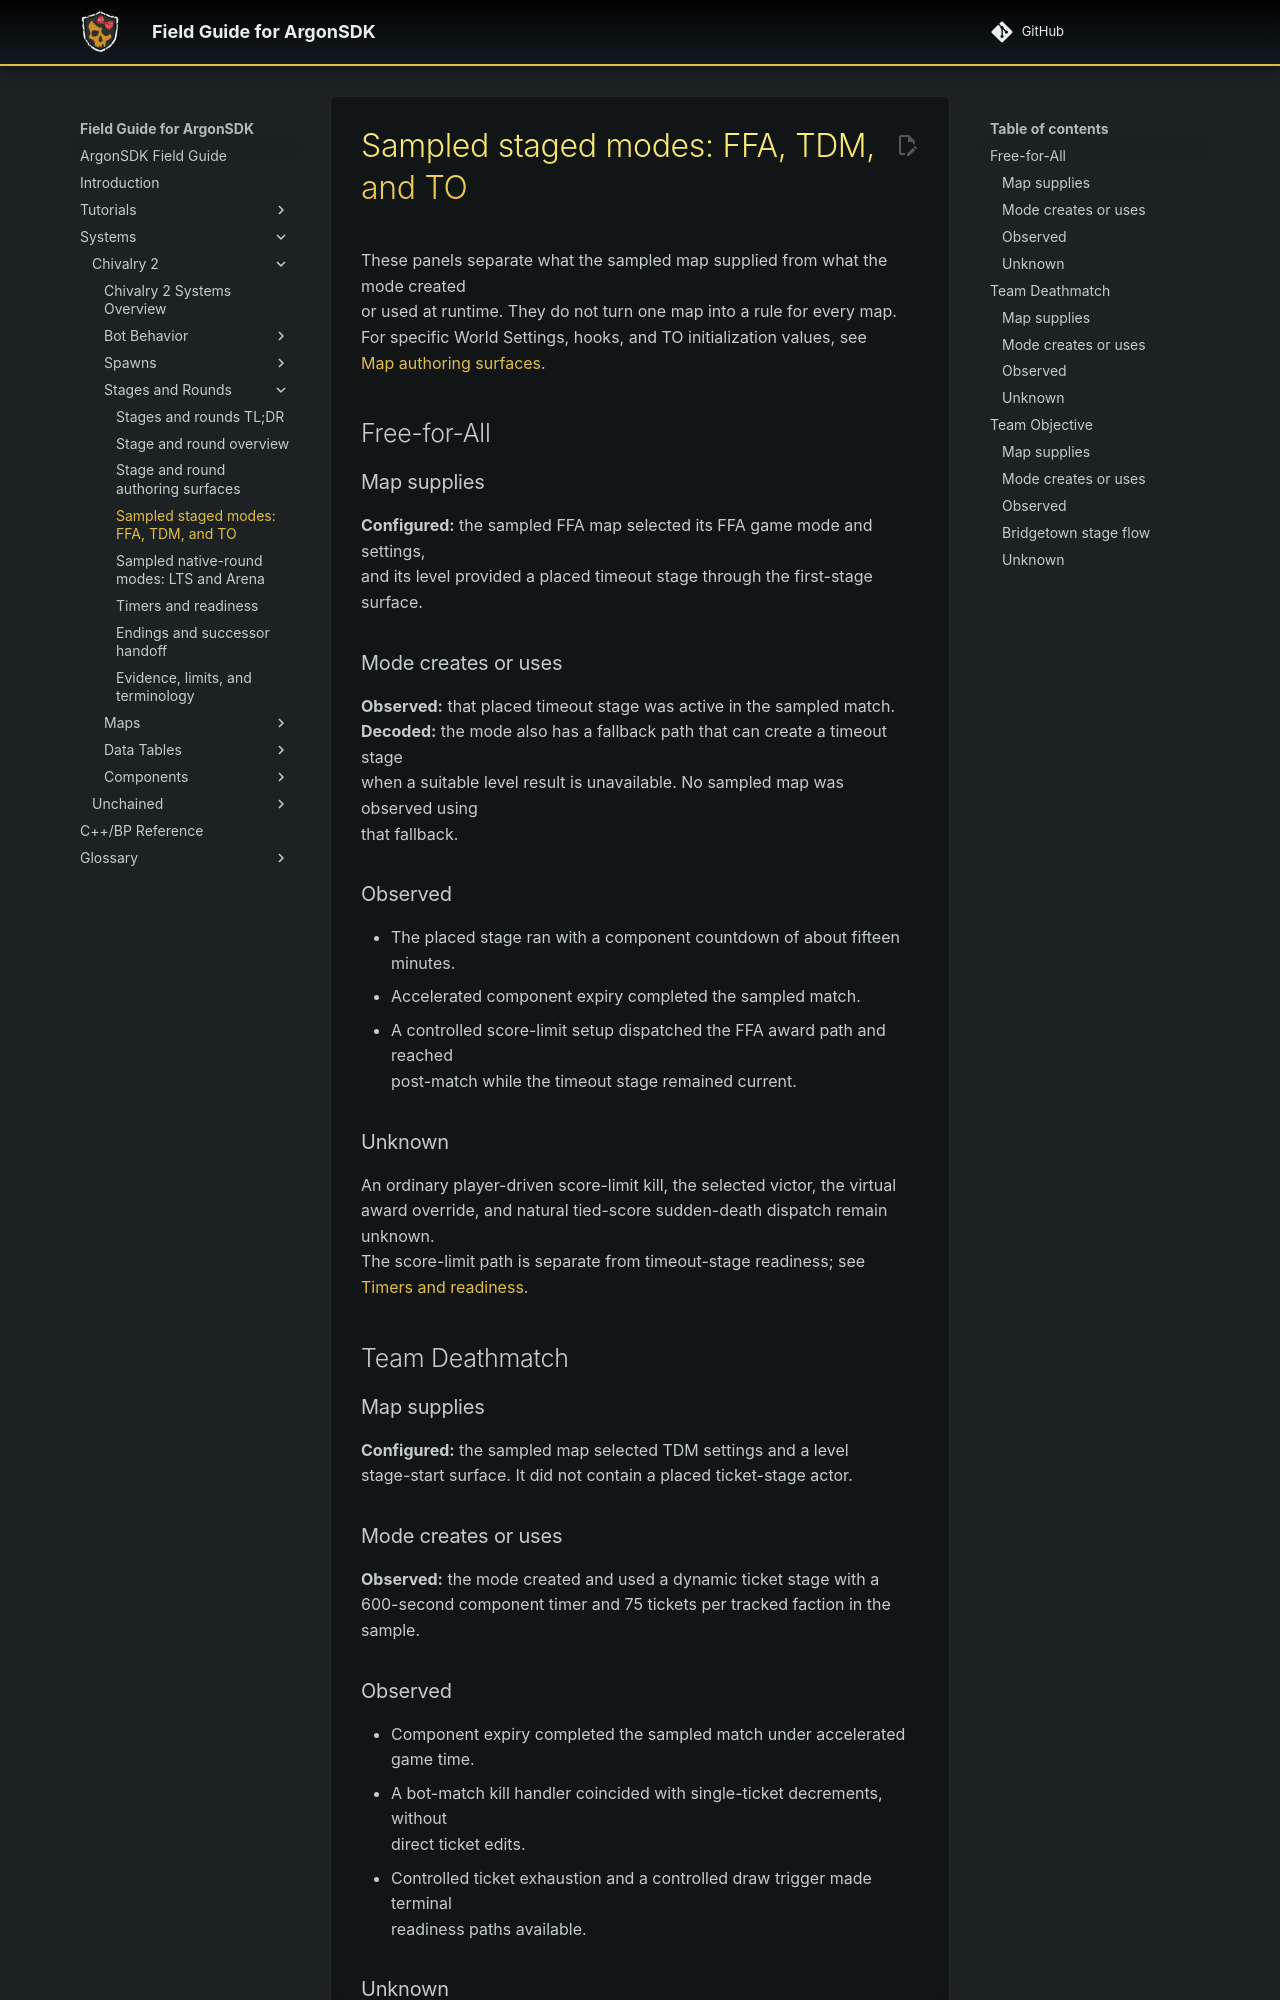

repository: Knutschbert/ArgonSDK-FieldGuide · page: Systems/Chivalry2/Stages/stages-staged-modes/index.html · generator: mkdocs

# Sampled staged modes: FFA, TDM, and TO

These panels separate what the sampled map supplied from what the mode created
or used at runtime. They do not turn one map into a rule for every map.
For specific World Settings, hooks, and TO initialization values, see
[Map authoring surfaces](stages-map-authoring.md).

## Free-for-All

### Map supplies

**Configured:** the sampled FFA map selected its FFA game mode and settings,
and its level provided a placed timeout stage through the first-stage surface.

### Mode creates or uses

**Observed:** that placed timeout stage was active in the sampled match.
**Decoded:** the mode also has a fallback path that can create a timeout stage
when a suitable level result is unavailable. No sampled map was observed using
that fallback.

### Observed

- The placed stage ran with a component countdown of about fifteen minutes.
- Accelerated component expiry completed the sampled match.
- A controlled score-limit setup dispatched the FFA award path and reached
  post-match while the timeout stage remained current.

### Unknown

An ordinary player-driven score-limit kill, the selected victor, the virtual
award override, and natural tied-score sudden-death dispatch remain unknown.
The score-limit path is separate from timeout-stage readiness; see
[Timers and readiness](stages-timers-and-readiness.md).

## Team Deathmatch

### Map supplies

**Configured:** the sampled map selected TDM settings and a level
stage-start surface. It did not contain a placed ticket-stage actor.

### Mode creates or uses

**Observed:** the mode created and used a dynamic ticket stage with a
600-second component timer and 75 tickets per tracked faction in the sample.

### Observed

- Component expiry completed the sampled match under accelerated game time.
- A bot-match kill handler coincided with single-ticket decrements, without
  direct ticket edits.
- Controlled ticket exhaustion and a controlled draw trigger made terminal
  readiness paths available.

### Unknown

The exact death pairing and faction-loss rule for the observed ticket changes
are not established; the capture included additional attempted death triggers
whose contribution could not be isolated. The natural caller of the draw path
and ordinary defeat/draw selection also remain unknown.

## Team Objective
